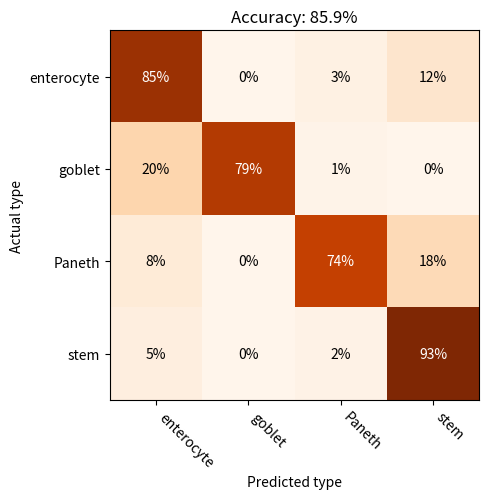

Here is the Python script that generated this plot:
import numpy
from matplotlib import pyplot as plt

cell_types = ['enterocyte', 'goblet', 'Paneth', 'stem']
confusion_matrix = numpy.array([[576,   1,  21,  81],
                                [ 17,  66,   1,   0],
                                [ 30,   0, 280,  66],
                                [ 36,   0,  15, 706]])

fraction_correct = numpy.diagonal(confusion_matrix).sum() / confusion_matrix.sum()

scaled_matrix = confusion_matrix.astype(dtype=numpy.float64)
for i in range(scaled_matrix.shape[1]):
    scaled_matrix[i] /= scaled_matrix[i].sum()

ax = plt.gca()
ax.imshow(scaled_matrix, cmap="Oranges")
for i in range(confusion_matrix.shape[0]):
    for j in range(confusion_matrix.shape[1]):
        color = "white" if scaled_matrix[i, j] > 0.6 else "black"
        ax.text(j, i, f"{scaled_matrix[i, j] * 100:.0f}%", horizontalalignment="center", verticalalignment="center",
                color=color)

ax.set_xticks(list(range(len(cell_types))))
ax.set_xticklabels(cell_types, rotation=-45, ha='left')
ax.set_yticks(list(range(len(cell_types))))
ax.set_yticklabels(cell_types)
ax.set_title(f"Accuracy: {fraction_correct * 100:.1f}%")
ax.set_xlabel("Predicted type")
ax.set_ylabel("Actual type")
plt.show()
